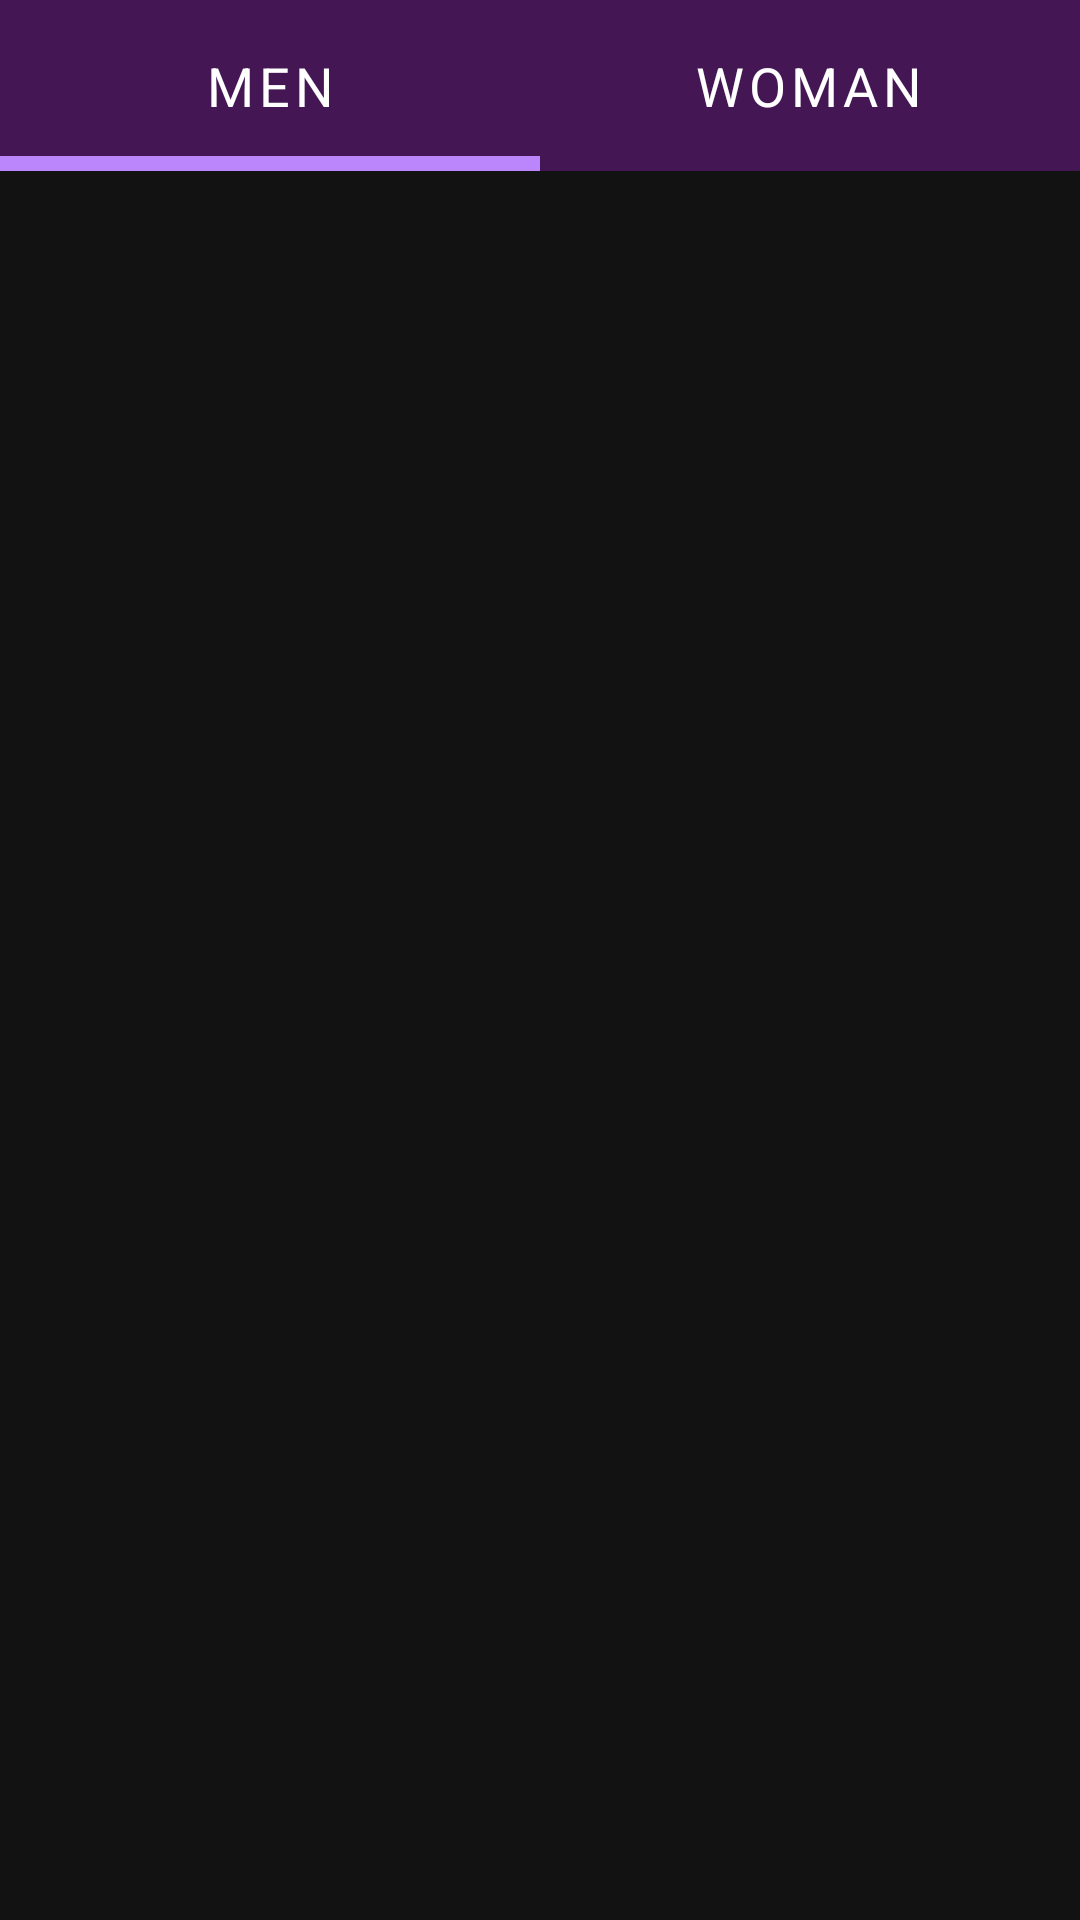

Layout XML and referenced resources for this Android screen:
<!-- AndroidManifest.xml: application theme Theme.Fitness -->
<!-- res/layout/fragment_trainings.xml -->
<?xml version="1.0" encoding="utf-8"?>
<androidx.constraintlayout.widget.ConstraintLayout xmlns:android="http://schemas.android.com/apk/res/android"
    xmlns:tools="http://schemas.android.com/tools"
    android:layout_width="match_parent"
    android:layout_height="match_parent"
    xmlns:app="http://schemas.android.com/apk/res-auto">

    <com.google.android.material.tabs.TabLayout
        android:id="@+id/tabLayout"
        android:layout_width="0dp"
        android:layout_height="57dp"
        android:background="@color/blue"
        android:textAlignment="center"
        app:layout_constraintEnd_toEndOf="parent"
        app:layout_constraintStart_toStartOf="parent"
        app:layout_constraintTop_toTopOf="parent"
        app:tabIconTint="@color/white"
        app:tabIndicatorColor="@color/purple_200"
        app:tabIndicatorHeight="5dp"
        app:tabRippleColor="@color/dark_blue"
        app:tabTextAppearance="@style/TextAppearance.AppCompat.Medium"
        app:tabTextColor="@color/white">

        <com.google.android.material.tabs.TabItem
            android:layout_width="wrap_content"
            android:layout_height="wrap_content"
            android:text="@string/Men" />

        <com.google.android.material.tabs.TabItem
            android:layout_width="wrap_content"
            android:layout_height="wrap_content"
            android:text="@string/Woman" />


    </com.google.android.material.tabs.TabLayout>

    <androidx.viewpager2.widget.ViewPager2
        android:id="@+id/view_pager"
        android:layout_width="0dp"
        android:layout_height="0dp"
        app:layout_constraintBottom_toBottomOf="parent"
        app:layout_constraintEnd_toEndOf="parent"
        app:layout_constraintStart_toStartOf="parent"
        app:layout_constraintTop_toBottomOf="@id/tabLayout"
        app:layout_constraintVertical_bias="0.0" />

</androidx.constraintlayout.widget.ConstraintLayout>
<!-- resources referenced by this layout -->
<resources>
  <color name="blue">#EB49175A</color>
  <color name="dark_blue">#EB391247</color>
  <color name="purple_200">#FFBB86FC</color>
  <color name="white">#FFFFFFFF</color>
  <string name="Men">Men</string>
  <string name="Woman">Woman</string>
  <style name="Theme.Fitness" parent="Theme.MaterialComponents.DayNight.DarkActionBar">
          
          
          <item name="colorPrimary">@color/primary</item>
          
          <item name="colorPrimaryVariant">@color/primaryVariant</item>
          
          <item name="colorOnPrimary">@color/onPrimary</item>
  
          
          <item name="colorSecondary">@color/teal_200</item>
          <item name="colorSecondaryVariant">@color/teal_700</item>
          <item name="colorOnSecondary">@color/black</item>
          
  
          <item name="android:colorBackground">@color/background</item>
  
          <item name="android:statusBarColor" tools:targetApi="l">?attr/background</item>
      </style>
  <color name="primary">#EB49175A</color>
  <color name="primaryVariant">#9E85379F</color>
  <color name="onPrimary">#000000</color>
  <color name="teal_200">#FF03DAC5</color>
  <color name="teal_700">#FF018786</color>
  <color name="black">#FF000000</color>
  <color name="background">#121212</color>
</resources>
